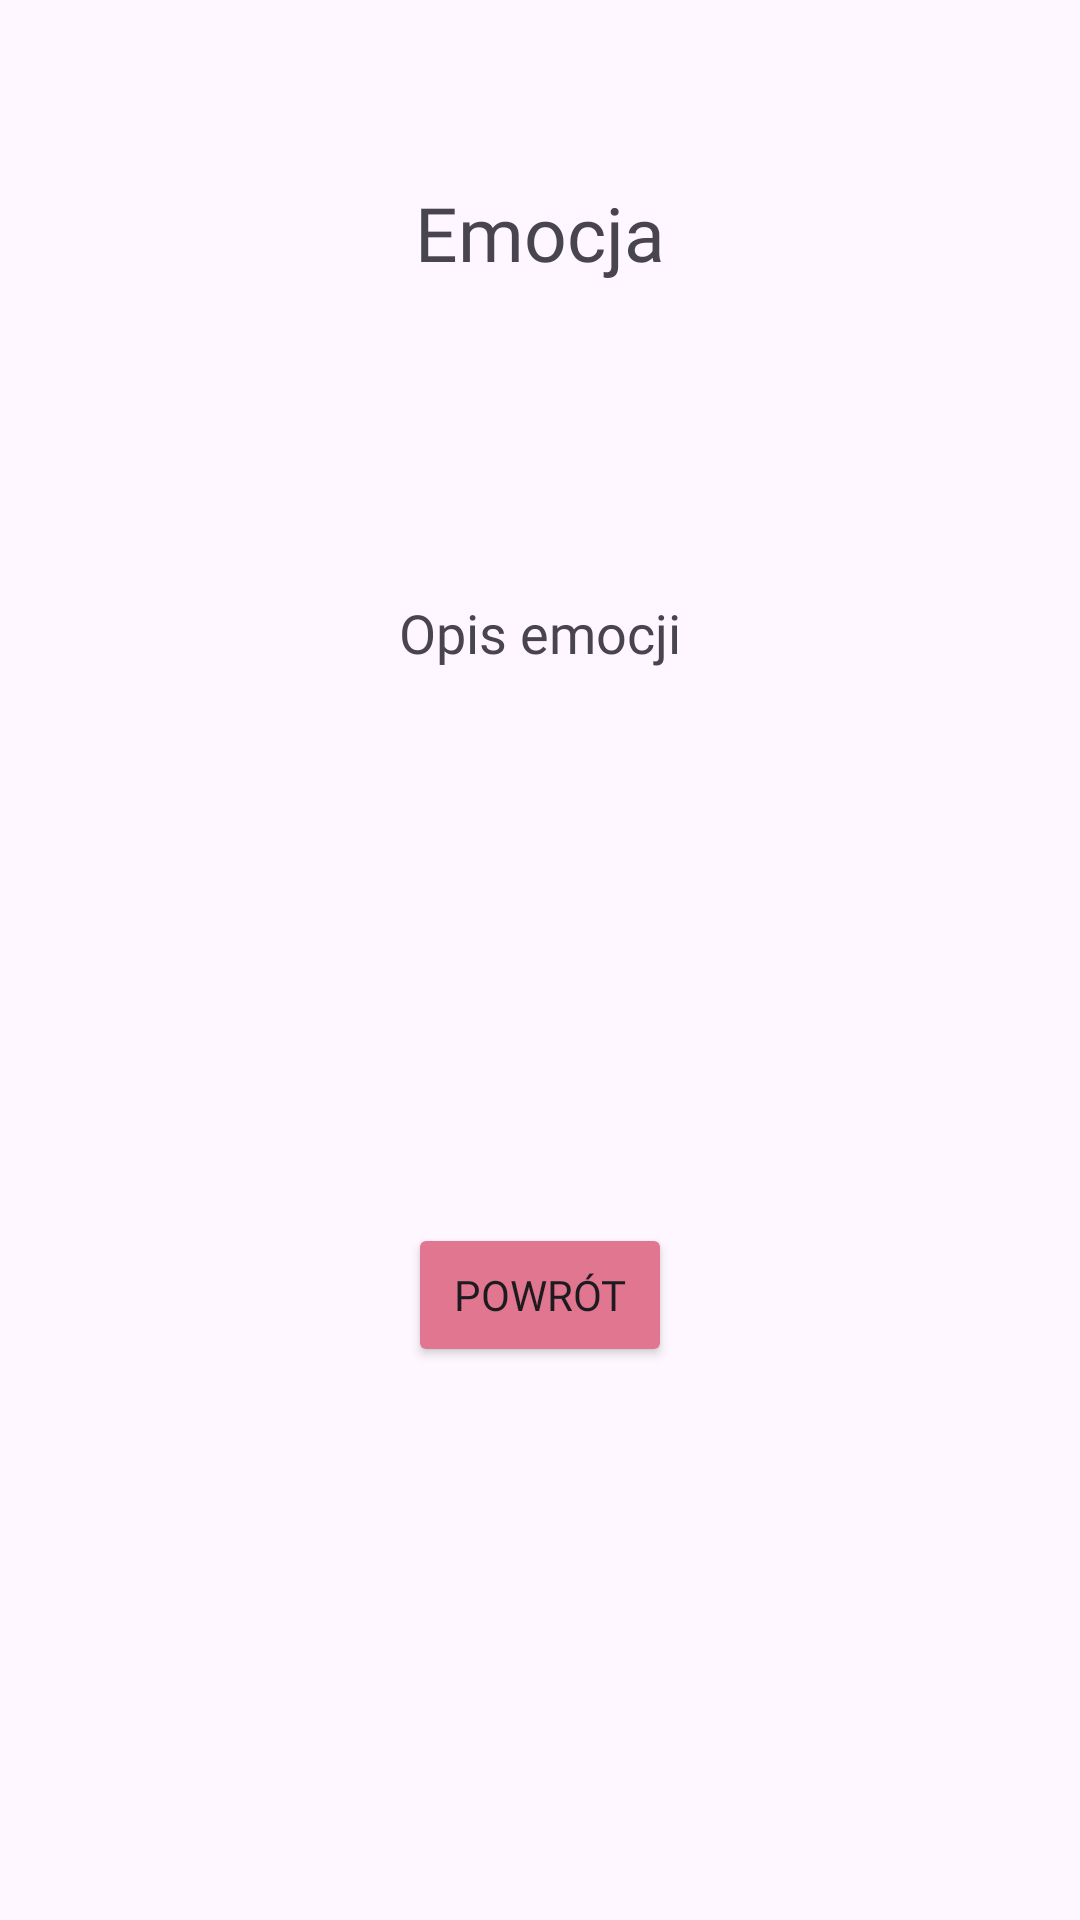

Here is an Android app screen rendered from its layout file. Give the layout XML and the strings, colors and styles it references.
<!-- AndroidManifest.xml: application theme Theme.SelfAID -->
<!-- res/layout/dialog_emotion_description.xml -->
<?xml version="1.0" encoding="utf-8"?>
<androidx.constraintlayout.widget.ConstraintLayout xmlns:android="http://schemas.android.com/apk/res/android"
    xmlns:app="http://schemas.android.com/apk/res-auto"
    xmlns:tools="http://schemas.android.com/tools"
    android:layout_width="match_parent"
    android:layout_height="match_parent"
    android:layout_marginHorizontal="10dp" >

    <TextView
        android:id="@+id/tvEmotionName"
        android:layout_width="wrap_content"
        android:layout_height="wrap_content"
        android:fontFamily="@font/ubuntu_medium"
        android:text="@string/EJ_EmotionDescription_Emotion_Name"
        android:textSize="25sp"
        app:layout_constraintBottom_toBottomOf="parent"

        app:layout_constraintEnd_toEndOf="parent"
        app:layout_constraintStart_toStartOf="parent"
        app:layout_constraintTop_toTopOf="parent"
        app:layout_constraintVertical_bias="0.1" />

    <ScrollView
        android:id="@+id/svEmotionDescribtion"
        android:layout_width="match_parent"
        android:layout_height="wrap_content"
        app:layout_constraintBottom_toBottomOf="parent"
        app:layout_constraintEnd_toEndOf="parent"
        app:layout_constraintStart_toStartOf="parent"
        app:layout_constraintTop_toBottomOf="@+id/tvEmotionName"
        app:layout_constraintVertical_bias="0.2">

        <LinearLayout
            android:layout_width="match_parent"
            android:layout_height="wrap_content"
            android:orientation="vertical">

            <TextView
                android:id="@+id/tv_emotion_description"
                android:layout_width="wrap_content"
                android:layout_height="wrap_content"
                android:layout_gravity="center"
                android:layout_marginHorizontal="25dp"
                android:fontFamily="@font/ubuntu_medium_italic"
                android:gravity="center"
                android:text="@string/EJ_Emotion_Descripiton_Describtion"
                android:textSize="18sp"

                />
        </LinearLayout>
    </ScrollView>

    <Button
        android:id="@+id/btnEmotionDescriptionBack"
        android:layout_width="wrap_content"
        android:layout_height="wrap_content"
        android:layout_marginVertical="20dp"
        android:backgroundTint="@color/said_pink_dark"
        android:fontFamily="@font/ubuntu_medium"

        android:text="@string/EJ_Emotion_Descripiton_Back_Btn"
        app:layout_constraintBottom_toBottomOf="parent"
        app:layout_constraintEnd_toEndOf="parent"
        app:layout_constraintHorizontal_bias="0.5"
        app:layout_constraintStart_toStartOf="parent"
        app:layout_constraintTop_toBottomOf="@+id/svEmotionDescribtion"
        app:layout_constraintVertical_chainStyle="packed" />

</androidx.constraintlayout.widget.ConstraintLayout>
<!-- resources referenced by this layout -->
<resources>
  <color name="said_pink_dark">#E0768F</color>
  <string name="EJ_EmotionDescription_Emotion_Name">Emocja</string>
  <string name="EJ_Emotion_Descripiton_Back_Btn">Powrót</string>
  <string name="EJ_Emotion_Descripiton_Describtion">Opis emocji</string>
  <style name="Theme.SelfAID" parent="Theme.MaterialComponents.DayNight.DarkActionBar">
          
          <item name="colorPrimary">@color/said_lightgreen</item>
          <item name="colorPrimaryVariant">@color/said_lightgreen</item>
          <item name="colorOnPrimary">@color/white</item>
          
          <item name="colorSecondary">@color/said_pink</item>
          <item name="colorSecondaryVariant">@color/said_pink</item>
          <item name="colorOnSecondary">@color/black</item>
          
          <item name="android:statusBarColor">?attr/colorPrimaryVariant</item>
          
      </style>
  <color name="said_lightgreen">#D5E076</color>
  <color name="white">#FFFFFFFF</color>
  <color name="said_pink">#ed9393</color>
  <color name="black">#FF000000</color>
</resources>
